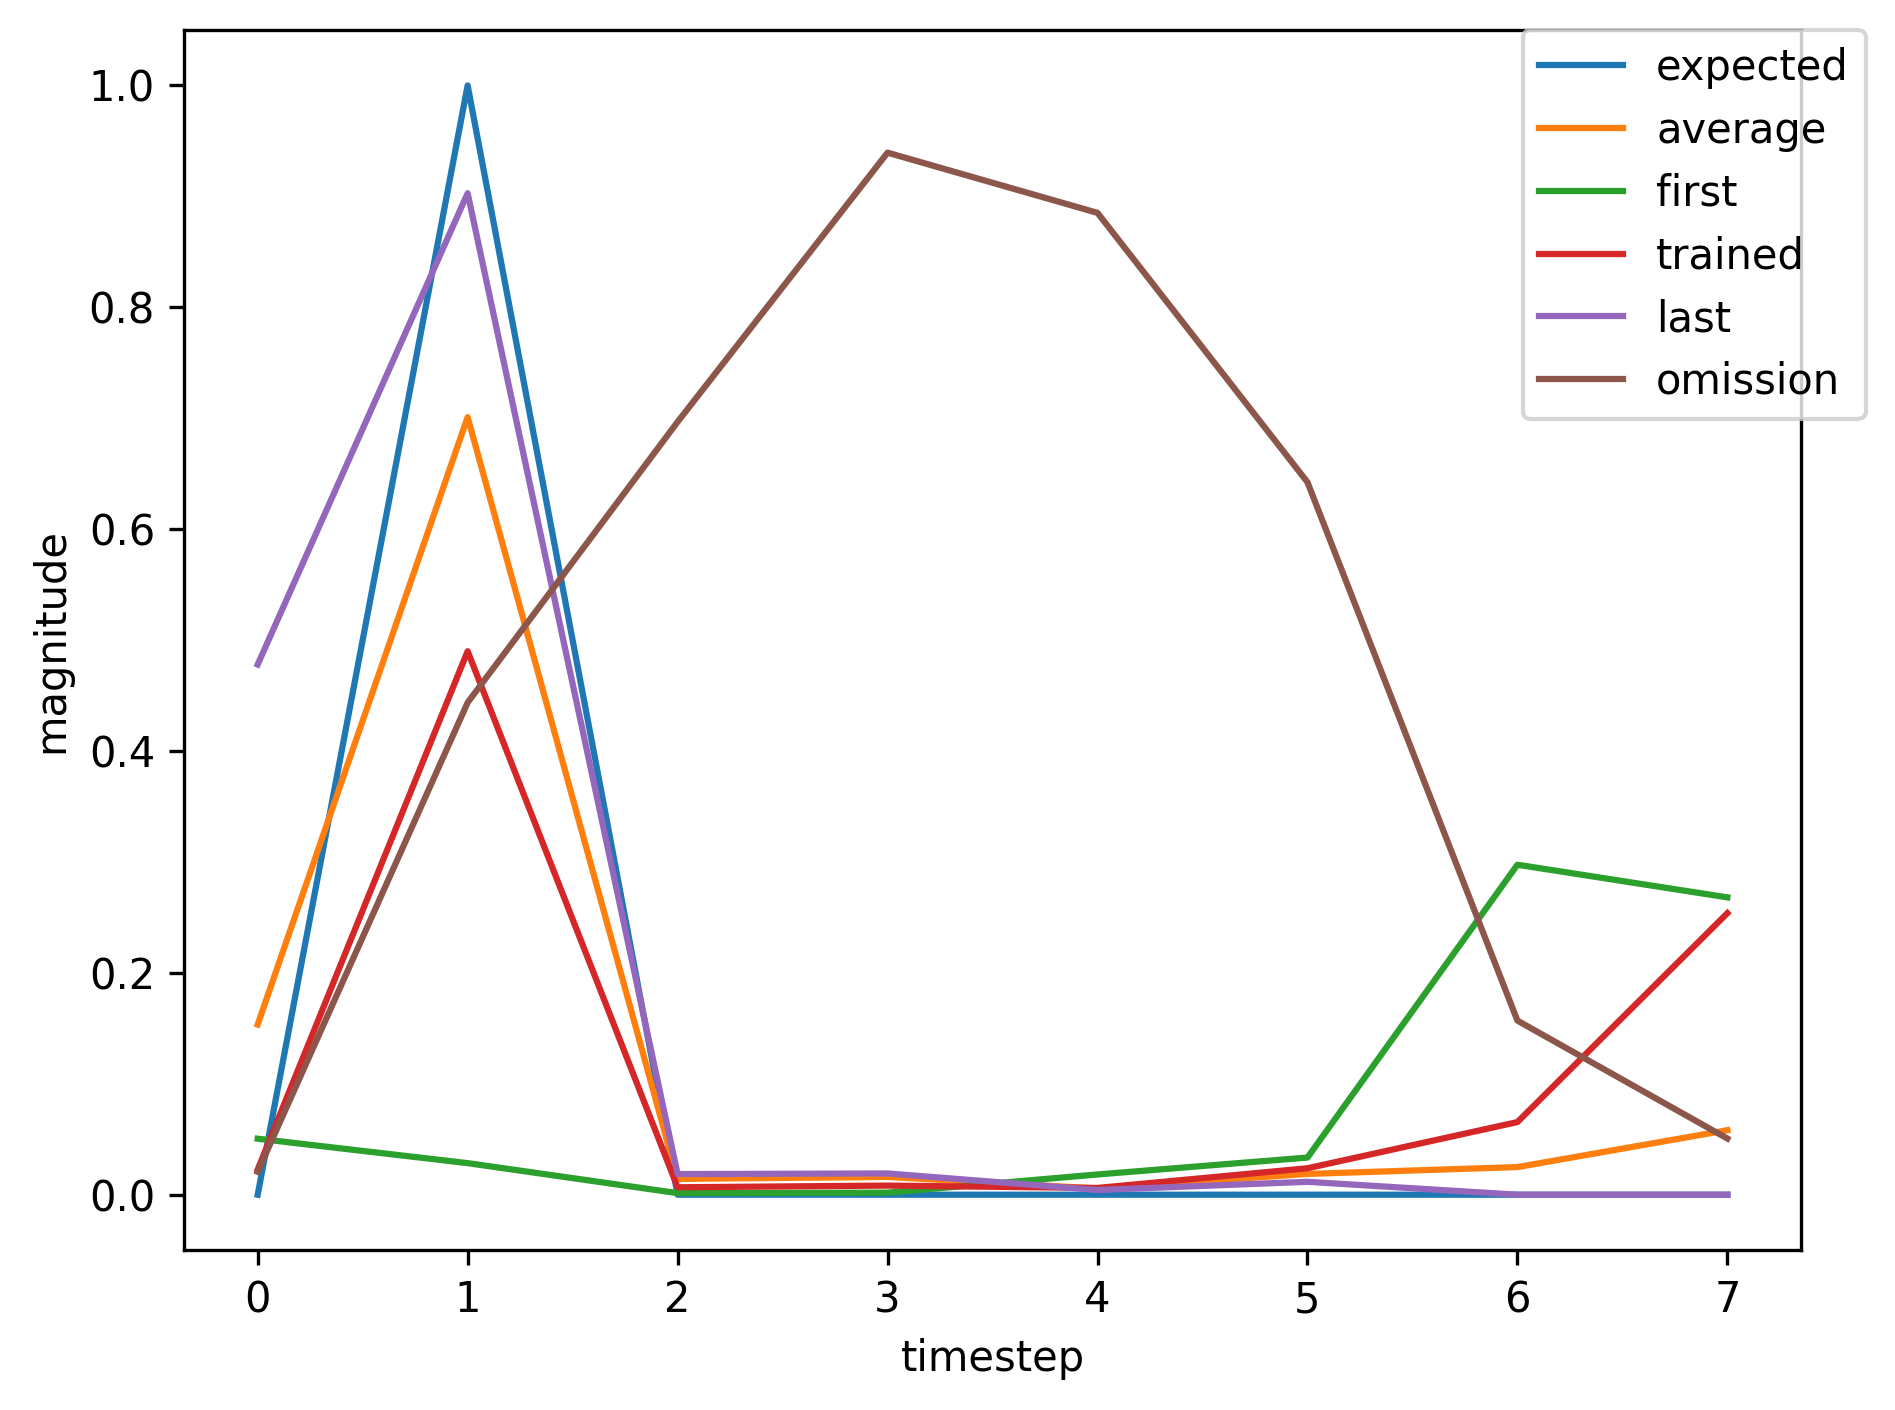

The file beside this chart, header and first rows:
, input, expected_output, network_output
0, 1.0, 0, 0.05049
1, 2.0, 1, 0.02845
2, 0.0, 0, 0.001412
3, 0.0, 0, 0.001854
4, 0.0, 0, 0.01826
5, 0.0, 0, 0.03349
6, 0.0, 0, 0.2975
7, 0.0, 0, 0.2681
8, 1.0, 0, 0.7721
9, 2.0, 1, 0.7695
10, 0.0, 0, 0.01889
11, 0.0, 0, 0.01668
12, 0.0, 0, 0.00442
13, 0.0, 0, 0.01104
14, 0.0, 0, 0.02143
15, 0.0, 0, 0.08329
16, 1.0, 0, 0.1194
17, 2.0, 1, 0.809
18, 0.0, 0, 0.01515
19, 0.0, 0, 0.0196
20, 0.0, 0, 0.004638
21, 0.0, 0, 0.01349
22, 1.0, 0, 0.02244
23, 2.0, 1, 0.4812
24, 0.0, 0, 0.006617
25, 0.0, 0, 0.007881
26, 0.0, 0, 0.006115
27, 0.0, 0, 0.02387
28, 0.0, 0, 0.06709
29, 0.0, 0, 0.2553
30, 1.0, 0, 0.4322
31, 2.0, 1, 0.901
32, 0.0, 0, 0.01863
33, 0.0, 0, 0.01933
34, 0.0, 0, 0.004279
35, 0.0, 0, 0.01179
36, 0.0, 0, 0.02075
37, 0.0, 0, 0.09086
38, 1.0, 0, 0.1119
39, 2.0, 1, 0.814
40, 0.0, 0, 0.01473
41, 0.0, 0, 0.0199
42, 0.0, 0, 0.004664
43, 0.0, 0, 0.01386
44, 1.0, 0, 0.02267
45, 2.0, 1, 0.49
46, 0.0, 0, 0.006692
47, 0.0, 0, 0.008209
48, 0.0, 0, 0.006092
49, 0.0, 0, 0.02383
50, 0.0, 0, 0.06548
51, 0.0, 0, 0.2538
52, 1.0, 0, 0.4229
53, 2.0, 1, 0.9005
54, 0.0, 0, 0.01862
55, 0.0, 0, 0.01937
56, 0.0, 0, 0.004287
57, 0.0, 0, 0.01183
58, 1.0, 0, 0.02079
59, 2.0, 1, 0.4485
... 295 more rows
